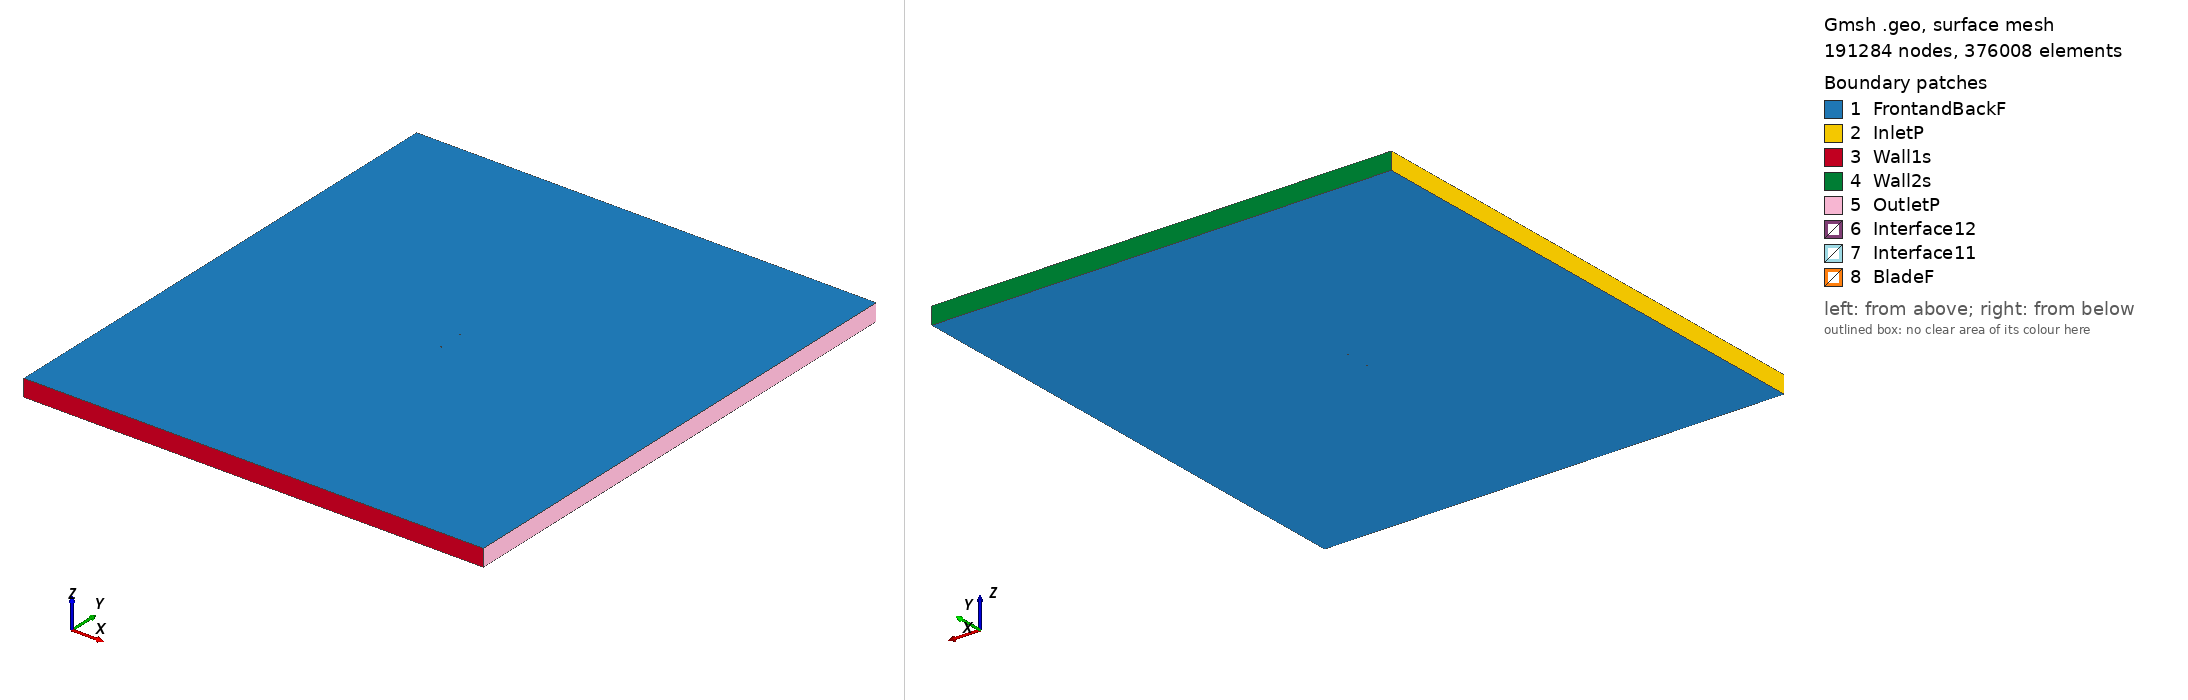

Gmsh geometry script, surface-meshed: 191284 nodes, 376008 surface elements. Boundary patches (legend numbers): 1 FrontandBackF, 2 InletP, 3 Wall1s, 4 Wall2s, 5 OutletP, 6 Interface12, 7 Interface11, 8 BladeF. Left view from above one corner, right view from below the opposite corner. Legend entries are the model's physical surfaces. The drawing asked Gmsh for element sizes between 1% and 20% of the model's largest extent; the script's own settings can give other sizes.

=== mh94_tsr_2.0565_aoa_3.0384.geo (drawn) ===
SetFactory("OpenCASCADE");

Point(1) = {0.074902, 0.730662, 0, 1.0};
Point(2) = {0.074331, 0.730805, 0, 1.0};
Point(3) = {0.072708, 0.731279, 0, 1.0};
Point(4) = {0.070217, 0.732100, 0, 1.0};
Point(5) = {0.066999, 0.733188, 0, 1.0};
Point(6) = {0.063124, 0.734434, 0, 1.0};
Point(7) = {0.058609, 0.735763, 0, 1.0};
Point(8) = {0.053478, 0.737152, 0, 1.0};
Point(9) = {0.047792, 0.738582, 0, 1.0};
Point(10) = {0.041614, 0.740024, 0, 1.0};
Point(11) = {0.035011, 0.741452, 0, 1.0};
Point(12) = {0.028053, 0.742839, 0, 1.0};
Point(13) = {0.020816, 0.744167, 0, 1.0};
Point(14) = {0.013382, 0.745410, 0, 1.0};
Point(15) = {0.005832, 0.746543, 0, 1.0};
Point(16) = {-0.001759, 0.747541, 0, 1.0};
Point(17) = {-0.009313, 0.748387, 0, 1.0};
Point(18) = {-0.016756, 0.749066, 0, 1.0};
Point(19) = {-0.024011, 0.749567, 0, 1.0};
Point(20) = {-0.031006, 0.749880, 0, 1.0};
Point(21) = {-0.037669, 0.750000, 0, 1.0};
Point(22) = {-0.043930, 0.749923, 0, 1.0};
Point(23) = {-0.049724, 0.749643, 0, 1.0};
Point(24) = {-0.054997, 0.749153, 0, 1.0};
Point(25) = {-0.059710, 0.748459, 0, 1.0};
Point(26) = {-0.063812, 0.747586, 0, 1.0};
Point(27) = {-0.067230, 0.746528, 0, 1.0};
Point(28) = {-0.069946, 0.745226, 0, 1.0};
Point(29) = {-0.072039, 0.743675, 0, 1.0};
Point(30) = {-0.073562, 0.741972, 0, 1.0};
Point(31) = {-0.074520, 0.740226, 0, 1.0};
Point(32) = {-0.074858, 0.738949, 0, 1.0};
Point(33) = {-0.074895, 0.738470, 0, 1.0};
Point(34) = {-0.074873, 0.738016, 0, 1.0};
Point(35) = {-0.074822, 0.737732, 0, 1.0};
Point(36) = {-0.074736, 0.737470, 0, 1.0};
Point(37) = {-0.074599, 0.737221, 0, 1.0};
Point(38) = {-0.074412, 0.736969, 0, 1.0};
Point(39) = {-0.074058, 0.736585, 0, 1.0};
Point(40) = {-0.073622, 0.736194, 0, 1.0};
Point(41) = {-0.073212, 0.735871, 0, 1.0};
Point(42) = {-0.071041, 0.734523, 0, 1.0};
Point(43) = {-0.068126, 0.733158, 0, 1.0};
Point(44) = {-0.064526, 0.731812, 0, 1.0};
Point(45) = {-0.060293, 0.730518, 0, 1.0};
Point(46) = {-0.055481, 0.729311, 0, 1.0};
Point(47) = {-0.050135, 0.728231, 0, 1.0};
Point(48) = {-0.044293, 0.727295, 0, 1.0};
Point(49) = {-0.038015, 0.726515, 0, 1.0};
Point(50) = {-0.031363, 0.725918, 0, 1.0};
Point(51) = {-0.024385, 0.725514, 0, 1.0};
Point(52) = {-0.017142, 0.725306, 0, 1.0};
Point(53) = {-0.009694, 0.725302, 0, 1.0};
Point(54) = {-0.002093, 0.725491, 0, 1.0};
Point(55) = {0.005599, 0.725851, 0, 1.0};
Point(56) = {0.013312, 0.726354, 0, 1.0};
Point(57) = {0.020974, 0.726971, 0, 1.0};
Point(58) = {0.028511, 0.727664, 0, 1.0};
Point(59) = {0.035841, 0.728384, 0, 1.0};
Point(60) = {0.042872, 0.729082, 0, 1.0};
Point(61) = {0.049501, 0.729711, 0, 1.0};
Point(62) = {0.055617, 0.730229, 0, 1.0};
Point(63) = {0.061101, 0.730605, 0, 1.0};
Point(64) = {0.065834, 0.730823, 0, 1.0};
Point(65) = {0.069689, 0.730886, 0, 1.0};
Point(66) = {0.072547, 0.730828, 0, 1.0};
Point(67) = {0.074307, 0.730718, 0, 1.0};
Point(68) = {-0.074902, -0.730662, 0, 1.0};
Point(69) = {-0.074331, -0.730805, 0, 1.0};
Point(70) = {-0.072708, -0.731279, 0, 1.0};
Point(71) = {-0.070217, -0.732100, 0, 1.0};
Point(72) = {-0.066999, -0.733188, 0, 1.0};
Point(73) = {-0.063124, -0.734434, 0, 1.0};
Point(74) = {-0.058609, -0.735763, 0, 1.0};
Point(75) = {-0.053478, -0.737152, 0, 1.0};
Point(76) = {-0.047792, -0.738582, 0, 1.0};
Point(77) = {-0.041614, -0.740024, 0, 1.0};
Point(78) = {-0.035011, -0.741452, 0, 1.0};
Point(79) = {-0.028053, -0.742839, 0, 1.0};
Point(80) = {-0.020816, -0.744167, 0, 1.0};
Point(81) = {-0.013382, -0.745410, 0, 1.0};
Point(82) = {-0.005832, -0.746543, 0, 1.0};
Point(83) = {0.001759, -0.747541, 0, 1.0};
Point(84) = {0.009313, -0.748387, 0, 1.0};
Point(85) = {0.016756, -0.749066, 0, 1.0};
Point(86) = {0.024011, -0.749567, 0, 1.0};
Point(87) = {0.031006, -0.749880, 0, 1.0};
Point(88) = {0.037669, -0.750000, 0, 1.0};
Point(89) = {0.043930, -0.749923, 0, 1.0};
Point(90) = {0.049724, -0.749643, 0, 1.0};
Point(91) = {0.054997, -0.749153, 0, 1.0};
Point(92) = {0.059710, -0.748459, 0, 1.0};
Point(93) = {0.063812, -0.747586, 0, 1.0};
Point(94) = {0.067230, -0.746528, 0, 1.0};
Point(95) = {0.069946, -0.745226, 0, 1.0};
Point(96) = {0.072039, -0.743675, 0, 1.0};
Point(97) = {0.073562, -0.741972, 0, 1.0};
Point(98) = {0.074520, -0.740226, 0, 1.0};
Point(99) = {0.074858, -0.738949, 0, 1.0};
Point(100) = {0.074895, -0.738470, 0, 1.0};
Point(101) = {0.074873, -0.738016, 0, 1.0};
Point(102) = {0.074822, -0.737732, 0, 1.0};
Point(103) = {0.074736, -0.737470, 0, 1.0};
Point(104) = {0.074599, -0.737221, 0, 1.0};
Point(105) = {0.074412, -0.736969, 0, 1.0};
Point(106) = {0.074058, -0.736585, 0, 1.0};
Point(107) = {0.073622, -0.736194, 0, 1.0};
Point(108) = {0.073212, -0.735871, 0, 1.0};
Point(109) = {0.071041, -0.734523, 0, 1.0};
Point(110) = {0.068126, -0.733158, 0, 1.0};
Point(111) = {0.064526, -0.731812, 0, 1.0};
Point(112) = {0.060293, -0.730518, 0, 1.0};
Point(113) = {0.055481, -0.729311, 0, 1.0};
Point(114) = {0.050135, -0.728231, 0, 1.0};
Point(115) = {0.044293, -0.727295, 0, 1.0};
Point(116) = {0.038015, -0.726515, 0, 1.0};
Point(117) = {0.031363, -0.725918, 0, 1.0};
Point(118) = {0.024385, -0.725514, 0, 1.0};
Point(119) = {0.017142, -0.725306, 0, 1.0};
Point(120) = {0.009694, -0.725302, 0, 1.0};
Point(121) = {0.002093, -0.725491, 0, 1.0};
Point(122) = {-0.005599, -0.725851, 0, 1.0};
Point(123) = {-0.013312, -0.726354, 0, 1.0};
Point(124) = {-0.020974, -0.726971, 0, 1.0};
Point(125) = {-0.028511, -0.727664, 0, 1.0};
Point(126) = {-0.035841, -0.728384, 0, 1.0};
Point(127) = {-0.042872, -0.729082, 0, 1.0};
Point(128) = {-0.049501, -0.729711, 0, 1.0};
Point(129) = {-0.055617, -0.730229, 0, 1.0};
Point(130) = {-0.061101, -0.730605, 0, 1.0};
Point(131) = {-0.065834, -0.730823, 0, 1.0};
Point(132) = {-0.069689, -0.730886, 0, 1.0};
Point(133) = {-0.072547, -0.730828, 0, 1.0};
Point(134) = {-0.074307, -0.730718, 0, 1.0};

// Lines: first blade (splines 1-4)
Spline(1) = {1:20};
Spline(2) = {20:49};
Spline(3) = {49:67};
Spline(4) = {67,1};

// Lines: second blade (splines 5-8)
Spline(5) = {68:87};
Spline(6) = {87:116};
Spline(7) = {116:134};
Spline(8) = {134,68};

// Outer domain (points 20001-4 and lines)
Point(135) = {-13.50000000, -15.00000000, 0, 1.0};
Point(136) = {-13.50000000, 15.00000000, 0, 1.0};
Point(137) = {13.50000000, 15.00000000, 0, 1.0};
Point(138) = {13.50000000, -15.00000000, 0, 1.0};
Line(11) = {135, 136};
Line(12) = {136, 137};
Line(13) = {137, 138};
Line(14) = {135, 138};

// Interface (between moving and stationary domain) (circles)
Circle(9) = {0, 0, 0, 0.80000000, 0, 2*Pi};
Circle(10) = {0, 0, 0, 0.80000000, 0, 2*Pi};

// Loops collect Lines/Splines/etc (blade1, blade2, domain, first circle)
Line Loop(1) = {1:4};
Line Loop(2) = {5:8};
Line Loop(3) = {11,12,13,-14};
Line Loop(4) = {9};

// BooleanDifference cuts out the circle/interface from the domain
Plane Surface(1) = {3};
Plane Surface(2) = {4};
BooleanDifference{ Surface{1}; Delete;}{ Surface{2}; Delete;}

// This one cuts out the blades from the inner circle/interface
Line Loop(6) = {10};
Plane Surface(5) = {6};
Plane Surface(6) = {1};
Plane Surface(7) = {2};
BooleanDifference{ Surface{5}; Delete;}{ Surface{6,7}; Delete;}

// extrude to 3rd dimension
Extrude {0, 0, 1} {Surface{1}; Surface{5}; Layers{1}; Recombine;}

// Physical Surfaces are the named boundaries (patches)
Physical Surface("Interface11") = {12};
Physical Surface("Interface12") = {10};

// sides of domain
Physical Surface("InletP") = {6};
Physical Surface("OutletP") = {9};

// top and bottom of domain
Physical Surface("Wall1s") = {7};
Physical Surface("Wall2s") = {8};

// Check FrontandBackF by ensuring there is nothing in the 3rd dimension
Physical Surface("FrontandBackF") = {1,11,5,21};
Physical Surface("BladeF") = {13:20};
Physical Volume("Turbine") = {2};
Physical Volume("Farfield") = {1};

// settings for airfoil boundary layer
Field[1] = BoundaryLayer;
Field[1].EdgesList = {1:8};
Field[1].hwall_n = 1e-3;
Field[1].thickness = 1.5e-2;
Field[1].ratio = 1.05;
Field[1].Quads = 1;
BoundaryLayer Field = 1;

// control points for mesh (blade and interface)
// floor((arc length / 1.5mm)/ 6) -> Transfinite Line
Transfinite Line {1,2,3,5,6,7} = 34 Using Progression 1;
Transfinite Line {4,8} = 1 Using Progression 1;
Transfinite Line {9, 15} = 800 Using Progression 1;

// For more information on gmsh syntax, visit http://gmsh.info/doc/texinfo/gmsh.html
